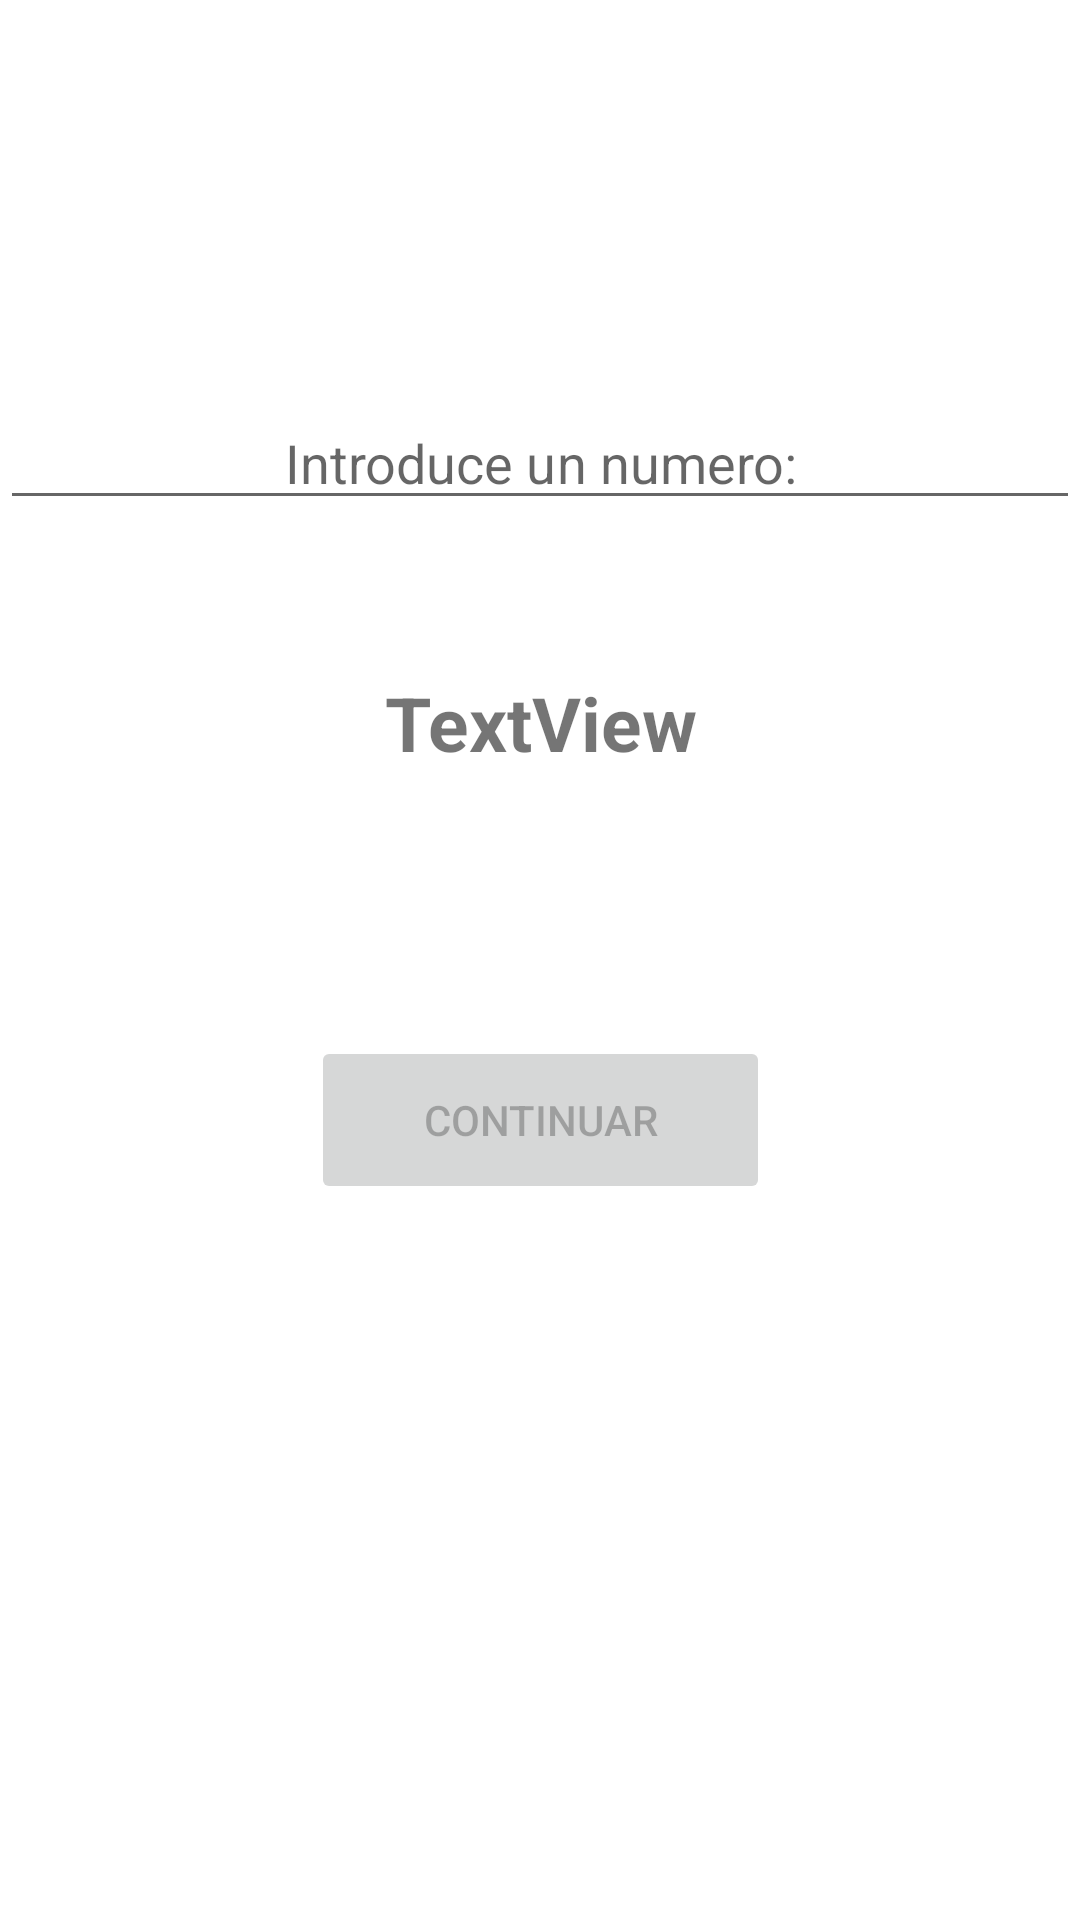

Android layout source for this screen:
<!-- AndroidManifest.xml: application theme Theme.RecuperacionB -->
<!-- res/layout/activity_main2.xml -->
<?xml version="1.0" encoding="utf-8"?>
<androidx.constraintlayout.widget.ConstraintLayout
    xmlns:android="http://schemas.android.com/apk/res/android"
    xmlns:app="http://schemas.android.com/apk/res-auto"
    xmlns:tools="http://schemas.android.com/tools"
    android:layout_width="match_parent"
    android:layout_height="match_parent">

    <Button
        android:id="@+id/button"
        android:layout_width="153dp"
        android:layout_height="56dp"
        android:layout_marginTop="172dp"
        android:enabled="false"
        android:text="Continuar"
        app:layout_constraintEnd_toEndOf="parent"
        app:layout_constraintStart_toStartOf="parent"
        app:layout_constraintTop_toBottomOf="@+id/editTextTextPersonName" />

    <TextView
        android:id="@+id/textView2"
        android:layout_width="match_parent"
        android:layout_height="wrap_content"
        android:text="TextView"
        android:textAlignment="center"
        android:textSize="25dp"
        android:textStyle="bold"
        app:layout_constraintBottom_toBottomOf="parent"
        app:layout_constraintEnd_toEndOf="parent"
        app:layout_constraintHorizontal_bias="0.0"
        app:layout_constraintStart_toStartOf="parent"
        app:layout_constraintTop_toBottomOf="@+id/editTextTextPersonName"
        app:layout_constraintVertical_bias="0.117" />

    <EditText
        android:id="@+id/editTextTextPersonName"
        android:layout_width="match_parent"
        android:layout_height="wrap_content"
        android:layout_marginTop="132dp"
        android:ems="10"
        android:hint="Introduce un numero:"
        android:inputType="textPersonName"
        android:textAlignment="center"
        app:layout_constraintEnd_toEndOf="parent"
        app:layout_constraintHorizontal_bias="0.0"
        app:layout_constraintStart_toStartOf="parent"
        app:layout_constraintTop_toTopOf="parent" />
</androidx.constraintlayout.widget.ConstraintLayout>
<!-- resources referenced by this layout -->
<resources>
  <style name="Theme.RecuperacionB" parent="Theme.MaterialComponents.DayNight.DarkActionBar">
          
          <item name="colorPrimary">@color/purple_500</item>
          <item name="colorPrimaryVariant">@color/purple_700</item>
          <item name="colorOnPrimary">@color/white</item>
          
          <item name="colorSecondary">@color/teal_200</item>
          <item name="colorSecondaryVariant">@color/teal_700</item>
          <item name="colorOnSecondary">@color/black</item>
          
          <item name="android:statusBarColor" tools:targetApi="l">?attr/colorPrimaryVariant</item>
          
      </style>
  <!-- not gathered from this repository: default colours our renderer supplied (Android Studio template values) -->
  <color name="purple_500">#FF6200EE</color>
  <color name="purple_700">#FF3700B3</color>
  <color name="teal_200">#FF03DAC5</color>
  <color name="teal_700">#FF018786</color>
  <color name="black">#FF000000</color>
  <color name="white">#FFFFFFFF</color>
</resources>
